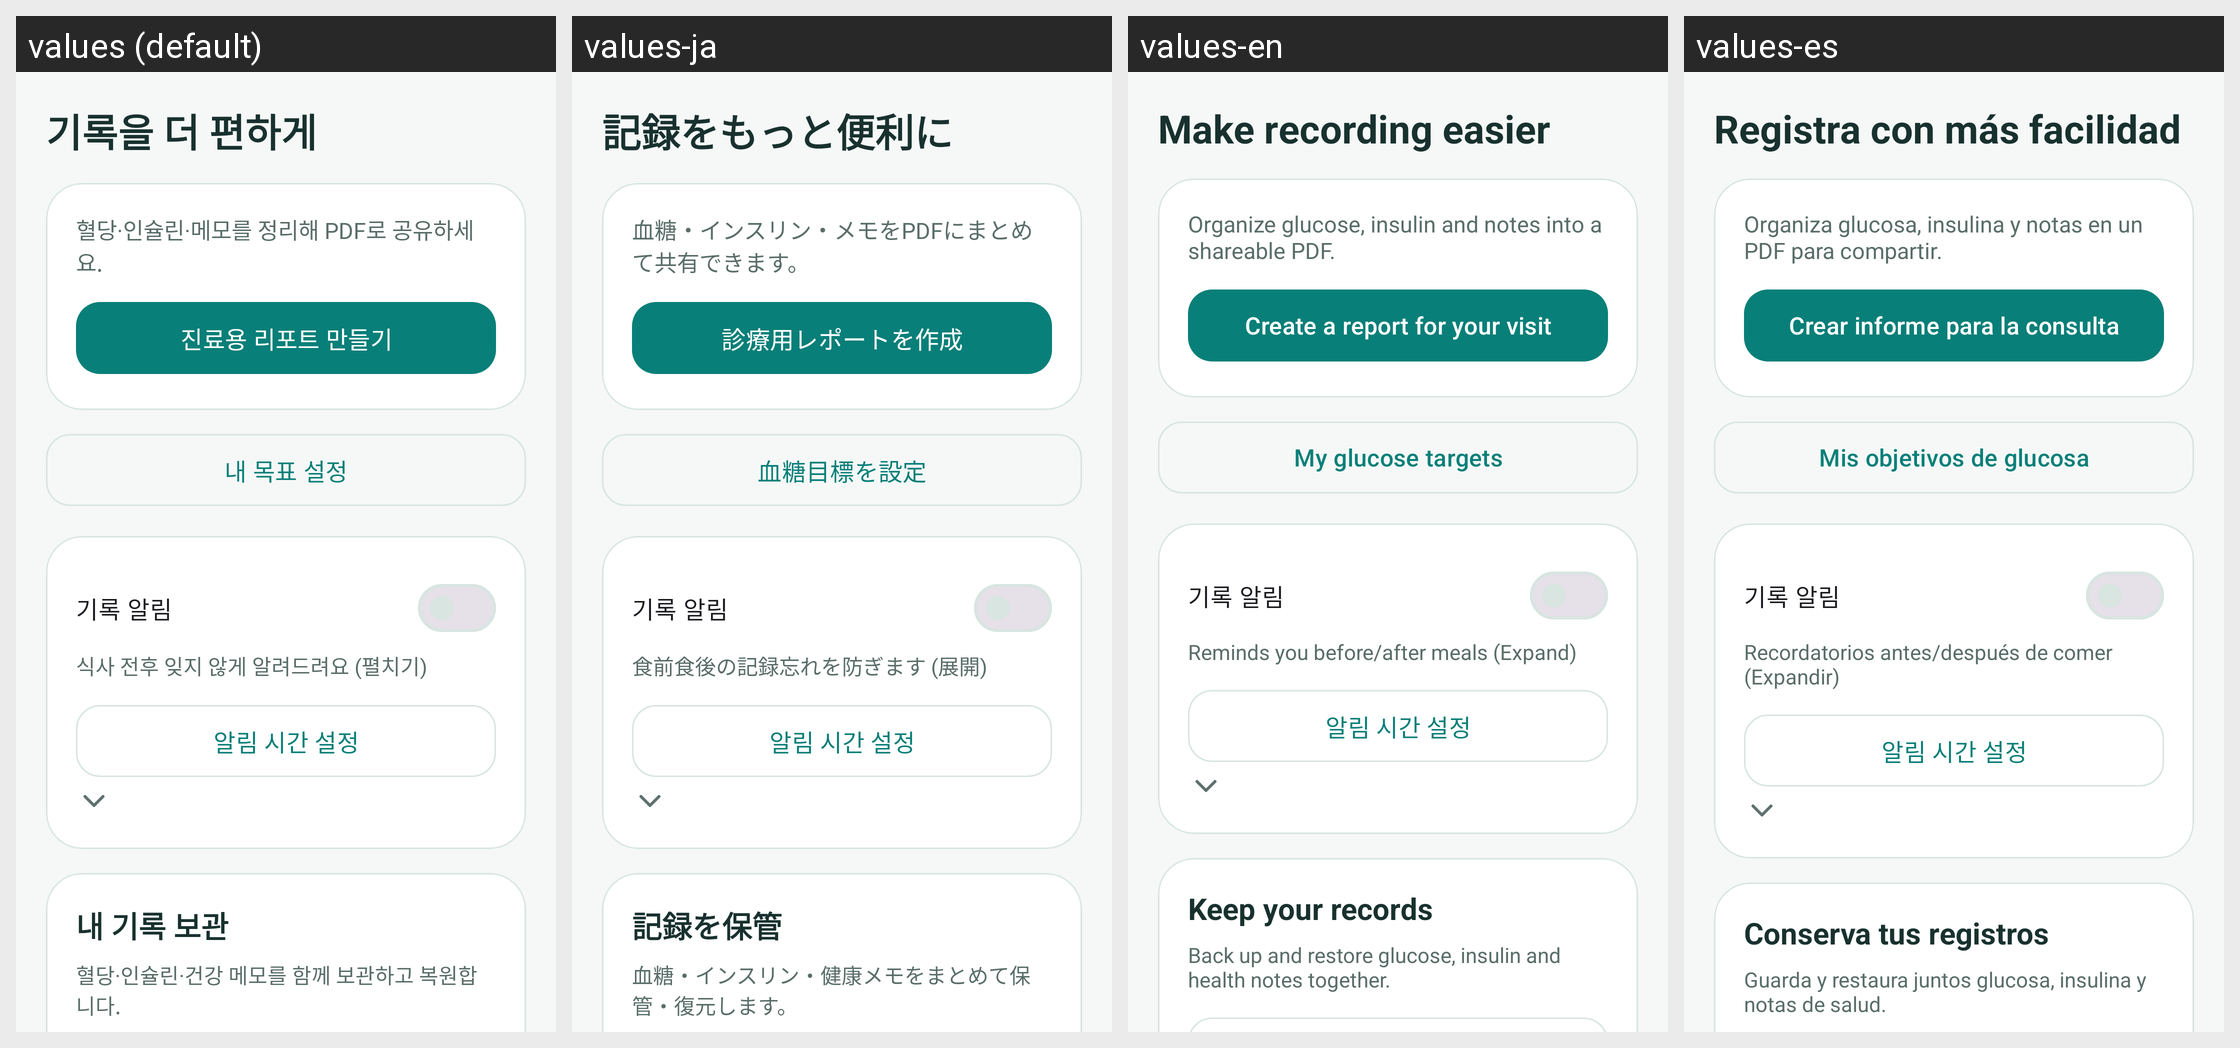

Locale-by-locale string values for the Android screen shown in this grid:
Android screen res/layout/fragment_settings.xml rendered under 4 locales, left to right: values (default), values-ja, values-en, values-es. Device: Nexus 5 (rendered at 1080×1920; each locale shown at half size, 540×960, under a caption strip naming it); theme Theme.Tenthapp.
Other locales in the repository, not shown: values-zh.
Strings drawn on this screen, with the default value and each locale's value (text and hints the layout hard-codes, and strings that could not be matched under every locale, appear in the picture but are not listed):

settings_heading
  values: 기록을 더 편하게
  values-ja: 記録をもっと便利に
  values-en: Make recording easier
  values-es: Registra con más facilidad

report_shortcut_desc
  values: 혈당·인슐린·메모를 정리해 PDF로 공유하세요.
  values-ja: 血糖・インスリン・メモをPDFにまとめて共有できます。
  values-en: Organize glucose, insulin and notes into a shareable PDF.
  values-es: Organiza glucosa, insulina y notas en un PDF para compartir.

report_shortcut
  values: 진료용 리포트 만들기
  values-ja: 診療用レポートを作成
  values-en: Create a report for your visit
  values-es: Crear informe para la consulta

targets_action
  values: 내 목표 설정
  values-ja: 血糖目標を設定
  values-en: My glucose targets
  values-es: Mis objetivos de glucosa

notif_scheduler_desc_off
  values: 식사 전후 잊지 않게 알려드려요 (펼치기)
  values-ja: 食前食後の記録忘れを防ぎます (展開)
  values-en: Reminds you before/after meals (Expand)
  values-es: Recordatorios antes/después de comer (Expandir)

data_tools_title
  values: 내 기록 보관
  values-ja: 記録を保管
  values-en: Keep your records
  values-es: Conserva tus registros

backup_hint
  values: 혈당·인슐린·건강 메모를 함께 보관하고 복원합니다.
  values-ja: 血糖・インスリン・健康メモをまとめて保管・復元します。
  values-en: Back up and restore glucose, insulin and health notes together.
  values-es: Guarda y restaura juntos glucosa, insulina y notas de salud.
